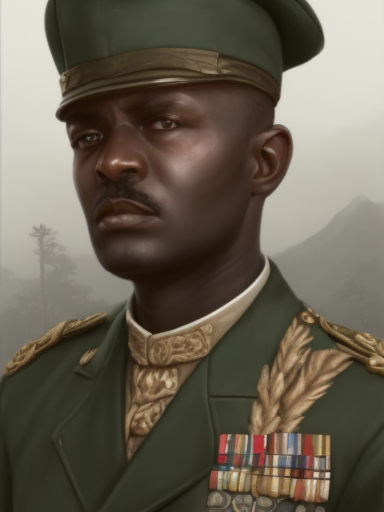
Generation parameters embedded in this image by AUTOMATIC1111 Stable Diffusion web UI or a fork of it (Forge, ...) (PNG 'parameters' text chunk):
matte painting, sharp focus, hoi4_vanilla_portrait_style, African, military uniform
Steps: 20, Sampler: Euler a, CFG scale: 7, Seed: 789973143, Size: 384x512, Model hash: 9b8aa544, Batch size: 2, Batch pos: 1